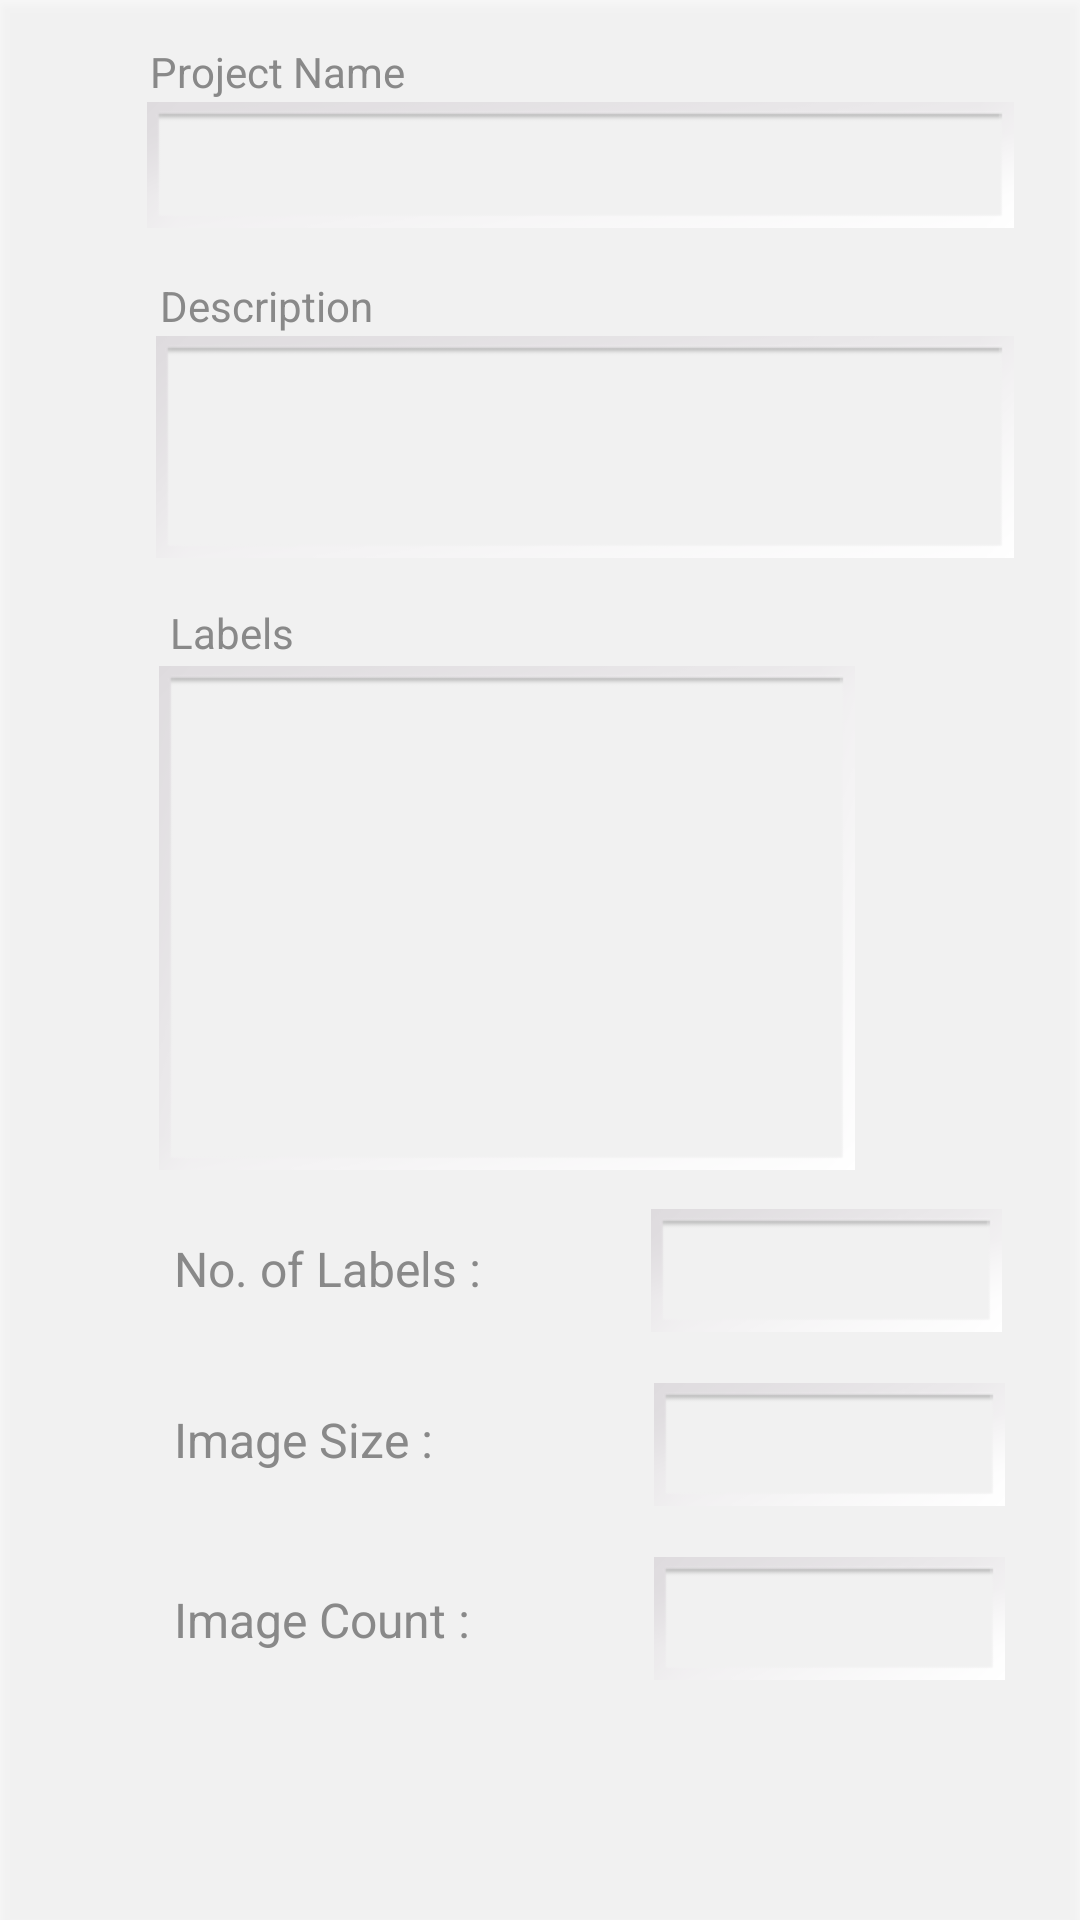

Here is an Android app screen rendered from its layout file. Give the layout XML and the strings, colors and styles it references.
<!-- AndroidManifest.xml: application theme Theme.ImageLabellingApp -->
<!-- res/layout/activity_project_details.xml -->
<?xml version="1.0" encoding="utf-8"?>
<RelativeLayout xmlns:android="http://schemas.android.com/apk/res/android"
    xmlns:app="http://schemas.android.com/apk/res-auto"
    xmlns:tools="http://schemas.android.com/tools"
    android:layout_width="match_parent"
    android:layout_height="match_parent"
    android:id="@+id/content"
    android:background="#39E6E6E6"
    android:elevation="3dp"
    tools:context=".projectDetails">

    <TextView
        android:id="@+id/textViewProj"
        android:layout_width="wrap_content"
        android:layout_height="wrap_content"
        android:layout_below="@id/labelList"
        android:layout_marginTop="-376dp"
        android:text="               Project Name"
        android:textColor="#898989"
        android:textSize="14sp" />

    <EditText
        android:id="@+id/projName"
        android:layout_width="289dp"
        android:layout_height="42dp"
        android:layout_alignParentStart="true"
        android:layout_alignParentTop="true"
        android:layout_centerHorizontal="true"
        android:layout_marginStart="49dp"
        android:layout_marginTop="34dp"
        android:background="@android:drawable/gallery_thumb"
        android:ems="10"
        android:enabled="false"
        android:inputType="textPersonName"
        android:textColor="#373737"
        android:textSize="14sp" />

    <TextView
        android:id="@+id/textViewDesc"
        android:layout_width="wrap_content"
        android:layout_height="wrap_content"
        android:layout_below="@id/labelList"
        android:layout_marginTop="-298dp"
        android:text="                Description"
        android:textColor="#898989"
        android:textSize="14sp" />

    <EditText
        android:id="@+id/descriptionEditText"
        android:layout_width="286dp"
        android:layout_height="74dp"
        android:layout_below="@id/projName"
        android:layout_alignParentStart="true"
        android:layout_marginStart="52dp"
        android:layout_marginTop="36dp"
        android:background="@android:drawable/gallery_thumb"
        android:enabled="false"
        android:gravity="top|start"
        android:inputType="textMultiLine"
        android:lines="2"
        android:maxLines="3"
        android:padding="8dp"
        android:scrollbars="vertical"
        android:textColor="#4D4D4D"
        android:textSize="14sp" />

    <TextView
        android:id="@+id/textViewlbllist"
        android:layout_width="wrap_content"
        android:layout_height="wrap_content"
        android:layout_below="@id/labelList"
        android:layout_marginTop="-189dp"
        android:text="                 Labels"
        android:textColor="#898989"
        android:textSize="14sp" />

    <ListView
        android:id="@+id/labelList"
        android:layout_width="wrap_content"
        android:layout_height="168dp"
        android:layout_below="@id/descriptionEditText"
        android:layout_alignParentStart="true"
        android:layout_alignParentEnd="true"
        android:layout_marginStart="53dp"
        android:layout_marginTop="36dp"
        android:layout_marginEnd="75dp"
        android:layout_weight="1"
        android:background="@android:drawable/gallery_thumb"
        android:choiceMode="none"
        android:clickable="false"
        android:elevation="-5dp"
        android:fadingEdge="vertical|none"></ListView>

    <TextView
        android:id="@+id/textViewLabelNum"
        android:layout_width="wrap_content"
        android:layout_height="wrap_content"
        android:layout_below="@id/labelList"
        android:layout_alignParentStart="true"
        android:layout_marginStart="58dp"
        android:layout_marginTop="22dp"
        android:text="No. of Labels : "
        android:textColor="#898989"
        android:textSize="16sp" />

    <TextView
        android:id="@+id/textViewLabelCount"
        android:layout_width="117dp"
        android:layout_height="41dp"
        android:layout_below="@id/labelList"
        android:layout_alignParentStart="true"
        android:layout_marginStart="217dp"
        android:layout_marginTop="13dp"
        android:background="@android:drawable/gallery_thumb"
        android:text=""
        android:textColor="#4C4C4C"
        android:textSize="16sp" />


    <TextView
        android:id="@+id/textViewImageSize"
        android:layout_width="wrap_content"
        android:layout_height="wrap_content"
        android:layout_below="@id/labelList"
        android:layout_alignParentStart="true"
        android:layout_marginStart="58dp"
        android:layout_marginTop="79dp"
        android:text="Image Size :"
        android:textColor="#898989"
        android:textSize="16sp" />

    <TextView
        android:id="@+id/textViewImgSize"
        android:layout_width="117dp"
        android:layout_height="41dp"
        android:layout_below="@+id/textViewLabelCount"
        android:layout_alignParentStart="true"
        android:layout_marginStart="218dp"
        android:layout_marginTop="17dp"
        android:background="@android:drawable/gallery_thumb"
        android:text=""
        android:textColor="#484848"
        android:textSize="16sp" />

    <TextView
        android:id="@+id/textViewCount"
        android:layout_width="wrap_content"
        android:layout_height="wrap_content"
        android:layout_below="@id/labelList"
        android:layout_alignParentStart="true"
        android:layout_marginStart="58dp"
        android:layout_marginTop="139dp"
        android:text="Image Count : "
        android:textColor="#898989"
        android:textSize="16sp" />

    <TextView
        android:id="@+id/textViewImageCount"
        android:layout_width="117dp"
        android:layout_height="41dp"
        android:layout_below="@+id/textViewImgSize"
        android:layout_alignParentStart="true"
        android:layout_marginStart="218dp"
        android:layout_marginTop="17dp"
        android:background="@android:drawable/gallery_thumb"
        android:text=""
        android:textColor="#464646"
        android:textSize="16sp" />

</RelativeLayout>
<!-- resources referenced by this layout -->
<resources>
  <style name="Theme.ImageLabellingApp" parent="Theme.MaterialComponents.DayNight.DarkActionBar">
          
          <item name="colorPrimary">@color/purple_500</item>
          <item name="colorPrimaryVariant">@color/purple_700</item>
          <item name="colorOnPrimary">@color/white</item>
          
          <item name="colorSecondary">@color/teal_200</item>
          <item name="colorSecondaryVariant">@color/teal_700</item>
          <item name="colorOnSecondary">@color/black</item>
          
          <item name="android:statusBarColor">?attr/colorPrimaryVariant</item>
          
      </style>
  <!-- not gathered from this repository: default colours our renderer supplied (Android Studio template values) -->
  <color name="purple_500">#FF6200EE</color>
  <color name="purple_700">#FF3700B3</color>
  <color name="teal_200">#FF03DAC5</color>
  <color name="teal_700">#FF018786</color>
  <color name="black">#FF000000</color>
  <color name="white">#FFFFFFFF</color>
</resources>
